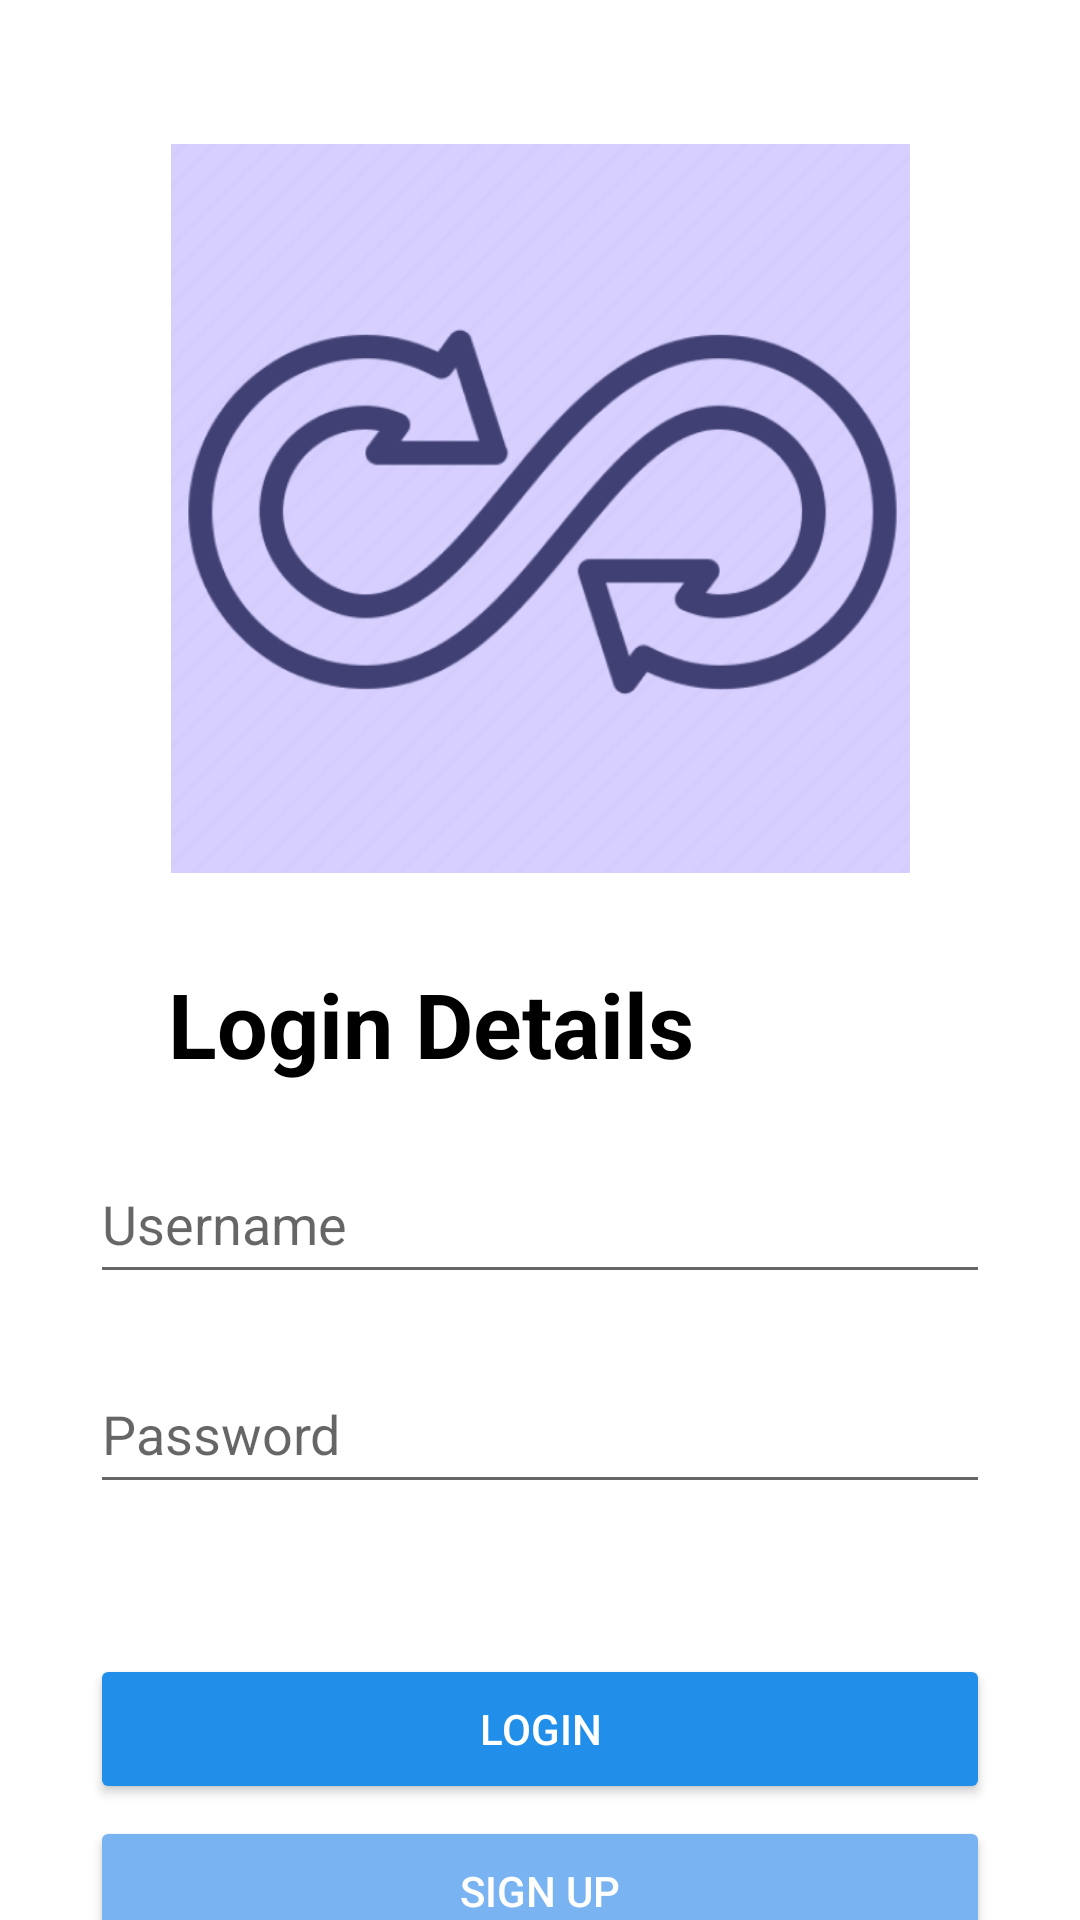

Produce the Android XML layout that renders to this screen, including the resource entries it uses.
<!-- AndroidManifest.xml: application theme Theme.HabitsTracker -->
<!-- res/layout/activity_login.xml -->
<?xml version="1.0" encoding="utf-8"?>
<androidx.constraintlayout.widget.ConstraintLayout xmlns:android="http://schemas.android.com/apk/res/android"
    xmlns:app="http://schemas.android.com/apk/res-auto"
    xmlns:tools="http://schemas.android.com/tools"
    android:layout_width="match_parent"
    android:layout_height="match_parent"
    tools:context=".LoginActivity">

    <ImageView
        android:id="@+id/ivLogin"
        android:layout_width="325dp"
        android:layout_height="243dp"
        android:layout_marginTop="48dp"
        app:layout_constraintEnd_toEndOf="parent"
        app:layout_constraintStart_toStartOf="parent"
        app:layout_constraintTop_toTopOf="parent"
        app:srcCompat="@drawable/logo" />

    <TextView
        android:id="@+id/tvLogin"
        android:layout_width="wrap_content"
        android:layout_height="wrap_content"
        android:layout_marginStart="56dp"
        android:layout_marginTop="30dp"
        android:text="Login Details"
        android:textStyle="bold"
        android:textSize="30sp"
        android:textColor="@color/black"
        app:layout_constraintStart_toStartOf="parent"
        app:layout_constraintTop_toBottomOf="@+id/ivLogin" />

    <EditText
        android:id="@+id/etUsername"
        android:layout_width="300dp"
        android:layout_height="50dp"
        android:layout_marginTop="20dp"
        android:hint="Username"
        app:layout_constraintEnd_toEndOf="parent"
        app:layout_constraintStart_toStartOf="parent"
        app:layout_constraintTop_toBottomOf="@+id/tvLogin" />

    <EditText
        android:id="@+id/etPassword"
        android:layout_width="300dp"
        android:layout_height="50dp"
        android:layout_marginTop="20dp"
        android:hint="Password"
        android:inputType="textPassword"
        app:layout_constraintEnd_toEndOf="parent"
        app:layout_constraintStart_toStartOf="parent"
        app:layout_constraintTop_toBottomOf="@+id/etUsername" />


    <Button
        android:id="@+id/btLogin"
        android:layout_width="300dp"
        android:layout_height="50dp"
        android:layout_marginTop="50dp"
        android:backgroundTint="@color/blue_01"
        android:text="LOGIN"
        android:textColor="@color/white"
        app:layout_constraintEnd_toEndOf="parent"
        app:layout_constraintStart_toStartOf="parent"
        app:layout_constraintTop_toBottomOf="@+id/etPassword" />

    <Button
        android:id="@+id/btSignup"
        android:layout_width="300dp"
        android:layout_height="50dp"
        android:layout_marginTop="4dp"
        android:backgroundTint="@color/blue_02"
        android:text="Sign up"
        android:textColor="@color/white"
        app:layout_constraintEnd_toEndOf="parent"
        app:layout_constraintStart_toStartOf="parent"
        app:layout_constraintTop_toBottomOf="@+id/btLogin" />


</androidx.constraintlayout.widget.ConstraintLayout>
<!-- resources referenced by this layout -->
<resources>
  <color name="black">#FF000000</color>
  <color name="blue_01">#218FEA</color>
  <color name="blue_02">#7AB3F1</color>
  <color name="white">#FFFFFFFF</color>
  <!-- drawable logo: png bitmap (drawable, 62966 bytes) -->
  <style name="Theme.HabitsTracker" parent="Theme.MaterialComponents.DayNight.DarkActionBar">
          
          <item name="colorPrimary">@color/purple_500</item>
          <item name="colorPrimaryVariant">@color/purple_700</item>
          <item name="colorOnPrimary">@color/white</item>
          
          <item name="colorSecondary">@color/teal_200</item>
          <item name="colorSecondaryVariant">@color/teal_700</item>
          <item name="colorOnSecondary">@color/black</item>
          
          <item name="android:statusBarColor" tools:targetApi="l">?attr/colorPrimaryVariant</item>
          
      </style>
  <color name="purple_500">#FF6200EE</color>
  <color name="purple_700">#FF3700B3</color>
  <color name="teal_200">#FF03DAC5</color>
  <color name="teal_700">#FF018786</color>
</resources>
